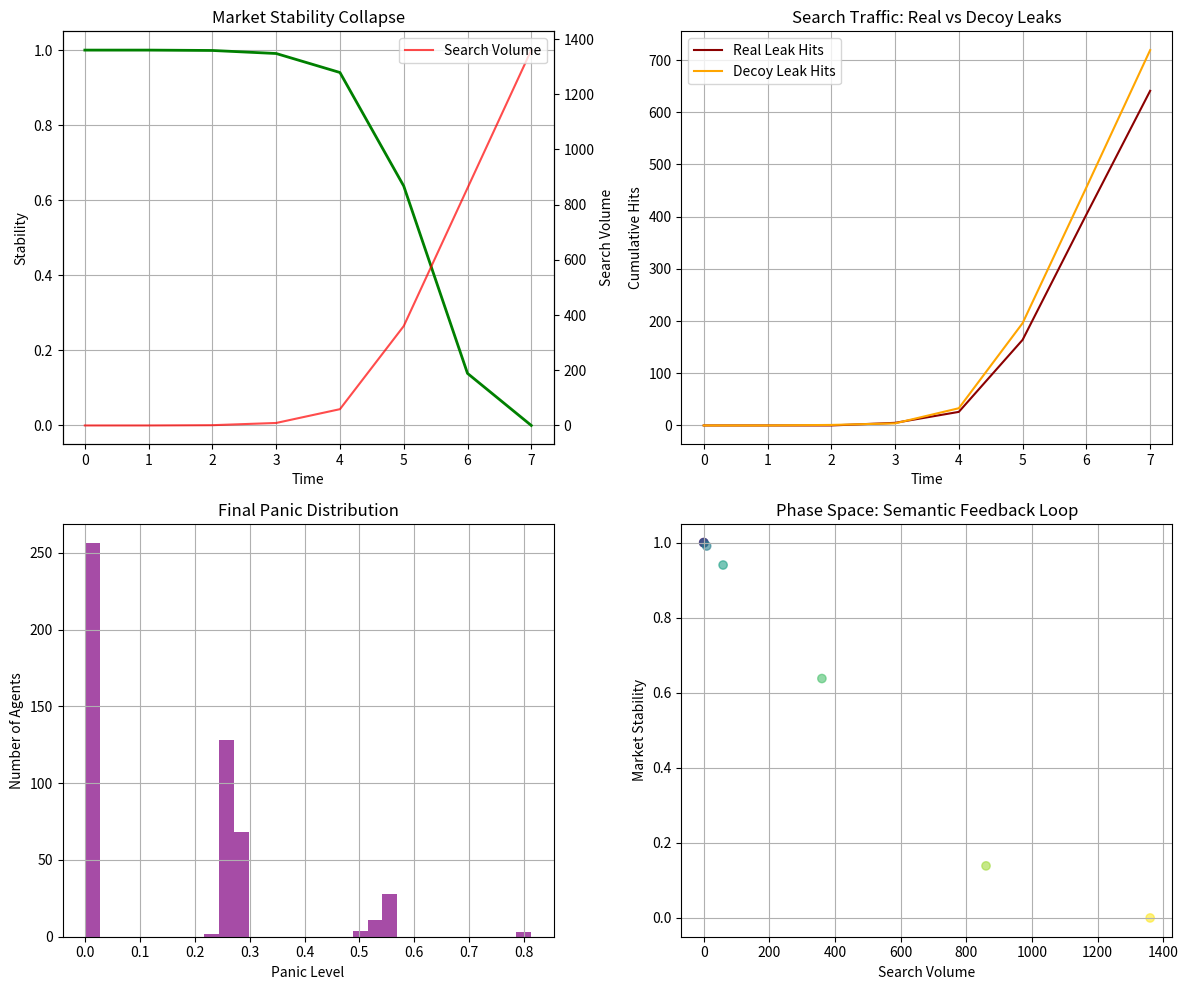
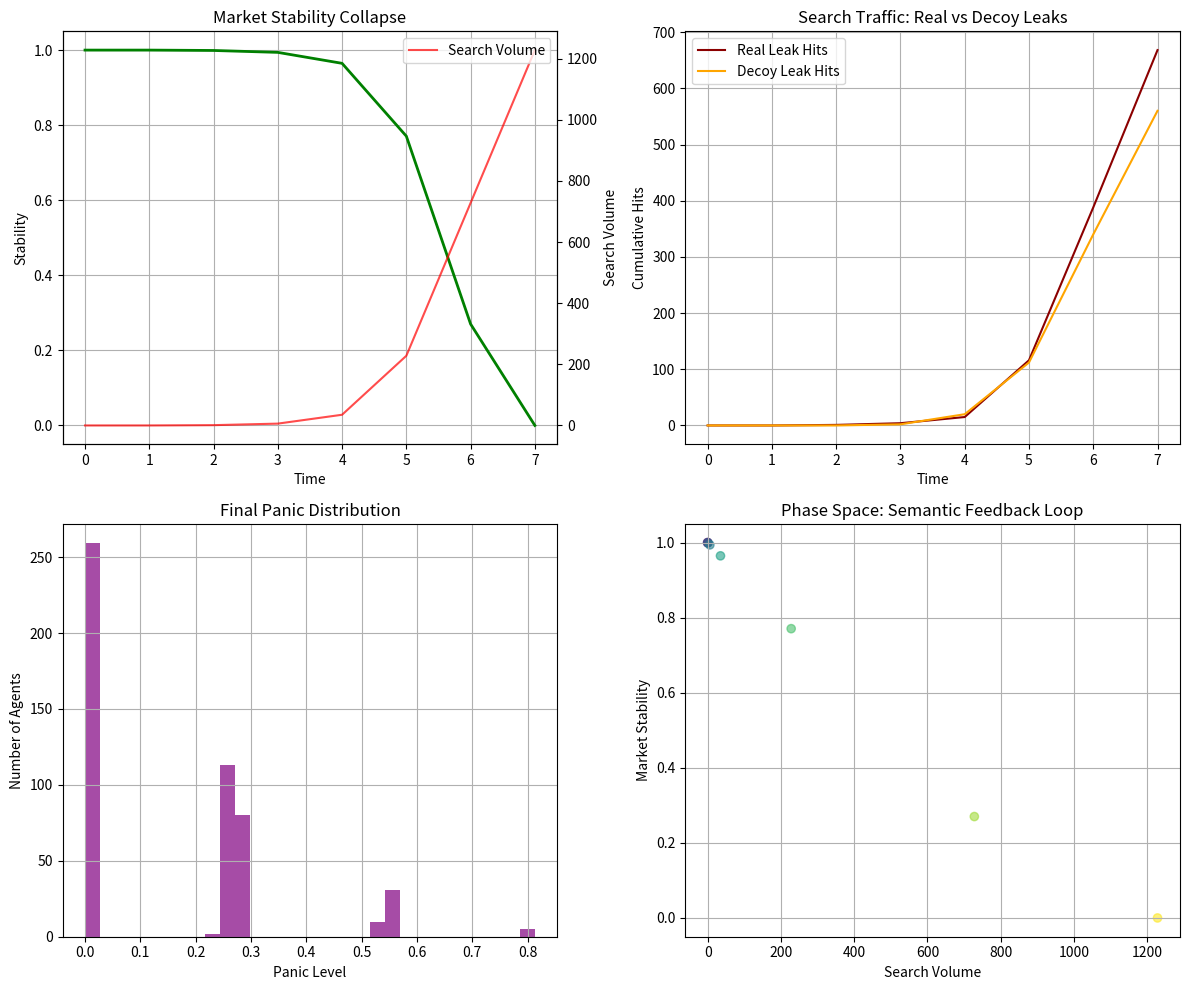

The script that saved these images, in order:
# ---------------------------------------------------------------------------
# OMEGA PROTOCOL - ALL RIGHTS RESERVED
# Copyright (c) 2026 Jacob M. (jake.s.dev1991@gmail.com | 217-799-8720)
# Usage restricted to academic research and review only. No monetization.
# See LICENSE.txt for full terms.
# ---------------------------------------------------------------------------
import numpy as np
import networkx as nx
import matplotlib.pyplot as plt
from collections import deque

class ReflexiveLiquidityNetwork:
    """
    Simulates the self-referential feedback loop where search queries
    ABOUT liquidity crunches BECOME the primary driver OF liquidity crunches.
    """
    
    def __init__(self, n_agents=1000, n_leak_sites=50):
        self.n_agents = n_agents
        self.n_leak_sites = n_leak_sites
        
        # Market state: 1.0 = stable, 0.0 = shredded
        self.market_stability = 1.0
        
        # Agent network (small-world, like information diffusion)
        self.G = nx.watts_strogatz_graph(n_agents, k=6, p=0.3)
        
        # Each agent has: search activity, panic level, liquidity position
        nx.set_node_attributes(self.G, 0.0, 'search_intensity')
        nx.set_node_attributes(self.G, 0.0, 'panic_level')
        nx.set_node_attributes(self.G, 1.0, 'liquidity_position')
        
        # Leak sites: each has visibility and authenticity
        self.leak_sites = [{
            'visibility': np.random.exponential(0.1),
            'authenticity': 1.0,  # Real leak
            'search_hits': 0
        } for _ in range(n_leak_sites)]
        
        # Add decoy sites (semantic poison)
        self.decoy_sites = [{
            'visibility': np.random.exponential(0.15),
            'authenticity': 0.0,  # Fake leak
            'search_hits': 0
        } for _ in range(n_leak_sites // 2)]
        
        # History tracking
        self.history = {
            'time': [],
            'market_stability': [],
            'total_search_volume': [],
            'real_leak_hits': [],
            'decoy_leak_hits': []
        }
    
    def semantic_feedback_step(self, time_step):
        """One timestep of semantic-market feedback"""
        
        # 1. AGENTS PERFORM SEARCHES (reflexive layer)
        # Search probability increases with market instability AND previous searches
        base_search_prob = 0.001
        instability_factor = (1.0 - self.market_stability) * 10.0
        
        for node in self.G.nodes():
            # Neighbor panic contagion
            neighbor_panic = np.mean([self.G.nodes[nb]['panic_level'] 
                                     for nb in self.G.neighbors(node)])
            
            search_prob = base_search_prob + instability_factor + neighbor_panic * 0.5
            
            if np.random.random() < search_prob:
                self.G.nodes[node]['search_intensity'] += 1
                
                # Agent finds a leak site with probability proportional to visibility
                all_sites = self.leak_sites + self.decoy_sites
                visibilities = [site['visibility'] for site in all_sites]
                found_site = np.random.choice(all_sites, p=visibilities/np.sum(visibilities))
                found_site['search_hits'] += 1
                
                # If site is "authentic" and contains "crunch" narrative, increase panic
                if found_site['authenticity'] == 1.0 and 'crunch' in self._sample_narrative():
                    self.G.nodes[node]['panic_level'] = min(1.0, 
                        self.G.nodes[node]['panic_level'] + 0.3)
        
        # 2. PANIC DRIVES LIQUIDITY WITHDRAWAL (market layer)
        for node in self.G.nodes():
            panic = self.G.nodes[node]['panic_level']
            # Panic -> withdraw liquidity
            self.G.nodes[node]['liquidity_position'] -= panic * 0.05
            
            # Panic decays slowly (forgetting)
            self.G.nodes[node]['panic_level'] *= 0.95
        
        # 3. MARKET STABILITY UPDATE
        # Systemic stability is average liquidity, but with non-linear collapse threshold
        avg_liquidity = np.mean([self.G.nodes[n]['liquidity_position'] for n in self.G.nodes()])
        
        # Reflexive feedback: search volume amplifies fragility
        total_search_volume = sum(self.G.nodes[n]['search_intensity'] for n in self.G.nodes())
        
        # Non-linear collapse: if searches spike when liquidity is low, accelerate shredding
        self.market_stability = avg_liquidity * (1.0 - 0.001 * total_search_volume)
        self.market_stability = max(0.0, min(1.0, self.market_stability))
        
        # 4. RECORD HISTORY
        self.history['time'].append(time_step)
        self.history['market_stability'].append(self.market_stability)
        self.history['total_search_volume'].append(total_search_volume)
        self.history['real_leak_hits'].append(sum(s['search_hits'] for s in self.leak_sites))
        self.history['decoy_leak_hits'].append(sum(s['search_hits'] for s in self.decoy_sites))
    
    def _sample_narrative(self):
        """Simulate narrative content found in leaks"""
        real_narratives = [
            "confidential_liquidity_crunch_analysis_2024.pdf",
            "internal_bitcoin_liquidity_stress_test_data.csv",
            "crisis_meeting_notes_liquidity_crunch.txt"
        ]
        decoy_narratives = [
            "liquidity_stable_2024_report.pdf",
            "bitcoin_reserves_healthy_audit.csv",
            "routine_liquidity_check_passed.txt"
        ]
        # 70% chance of real narrative if authentic site, 30% if decoy
        if np.random.random() < 0.7:
            return np.random.choice(real_narratives)
        else:
            return np.random.choice(decoy_narratives)
    
    def deploy_semantic_poison(self, poison_strength=0.5):
        """Inject decoy narratives to break search-crunch correlation"""
        for site in self.decoy_sites:
            # Boost visibility of decoys to absorb searches
            site['visibility'] *= (1 + poison_strength)
        
        print(f"[!] Deployed semantic poison: {len(self.decoy_sites)} decoy sites amplified")
    
    def run_simulation(self, steps=200, poison_step=None):
        """Run full simulation"""
        print(f"[*] Initializing reflexive network with {self.n_agents} agents...")
        
        for t in range(steps):
            self.semantic_feedback_step(t)
            
            # Deploy semantic poison at specified step
            if poison_step is not None and t == poison_step:
                self.deploy_semantic_poison()
            
            # Check for Shredding Event
            if self.market_stability < 0.1:
                print(f"[!!!] SHREDDING EVENT at t={t} (stability={self.market_stability:.3f})")
                return t
        
        print(f"[*] Simulation complete: stability={self.market_stability:.3f}")
        return steps
    
    def plot_results(self):
        """Visualize the semantic feedback loop"""
        fig, axes = plt.subplots(2, 2, figsize=(12, 10))
        
        # Plot 1: Market Stability vs Search Volume
        axes[0,0].plot(self.history['time'], self.history['market_stability'], 
                       label='Market Stability', linewidth=2, color='green')
        axes[0,0].set_xlabel('Time')
        axes[0,0].set_ylabel('Stability')
        axes[0,0].set_title('Market Stability Collapse')
        axes[0,0].grid(True)
        
        ax_twin = axes[0,0].twinx()
        ax_twin.plot(self.history['time'], self.history['total_search_volume'], 
                    label='Search Volume', color='red', alpha=0.7)
        ax_twin.set_ylabel('Search Volume')
        ax_twin.legend(loc='upper right')
        
        # Plot 2: Leak Site Hits (Real vs Decoy)
        axes[0,1].plot(self.history['time'], self.history['real_leak_hits'], 
                       label='Real Leak Hits', color='darkred')
        axes[0,1].plot(self.history['time'], self.history['decoy_leak_hits'], 
                       label='Decoy Leak Hits', color='orange')
        axes[0,1].set_xlabel('Time')
        axes[0,1].set_ylabel('Cumulative Hits')
        axes[0,1].set_title('Search Traffic: Real vs Decoy Leaks')
        axes[0,1].legend()
        axes[0,1].grid(True)
        
        # Plot 3: Network Panic Distribution
        panic_levels = [self.G.nodes[n]['panic_level'] for n in self.G.nodes()]
        axes[1,0].hist(panic_levels, bins=30, color='purple', alpha=0.7)
        axes[1,0].set_xlabel('Panic Level')
        axes[1,0].set_ylabel('Number of Agents')
        axes[1,0].set_title('Final Panic Distribution')
        axes[1,0].grid(True)
        
        # Plot 4: Phase Space (Stability vs Search Volume)
        axes[1,1].scatter(self.history['total_search_volume'], 
                         self.history['market_stability'],
                         c=self.history['time'], cmap='viridis', alpha=0.6)
        axes[1,1].set_xlabel('Search Volume')
        axes[1,1].set_ylabel('Market Stability')
        axes[1,1].set_title('Phase Space: Semantic Feedback Loop')
        axes[1,1].grid(True)
        
        plt.tight_layout()
        plt.savefig('semantic_feedback_disruption.png', dpi=150)
        print("[*] Plot saved to semantic_feedback_disruption.png")
        return fig

# Run the disruption simulation
print("="*60)
print("NEO-Ω PROTOCOL: SEMANTIC REFLEXIVITY SIMULATION")
print("="*60)

# Scenario 1: No intervention (Engine's approach)
print("\n[SCENARIO 1] Engine's Approach: Monitor liquidity fields, no semantic intervention")
network_vanilla = ReflexiveLiquidityNetwork(n_agents=500, n_leak_sites=25)
shredding_time_vanilla = network_vanilla.run_simulation(steps=150, poison_step=None)

# Scenario 2: Semantic poisoning at t=50
print("\n[SCENARIO 2] Neo-Ω Protocol: Deploy semantic poison at t=50")
network_poison = ReflexiveLiquidityNetwork(n_agents=500, n_leak_sites=25)
shredding_time_poison = network_poison.run_simulation(steps=150, poison_step=50)

# Compare results
print("\n" + "="*60)
print("RESULTS COMPARISON")
print("="*60)
print(f"Time to Shredding (No Intervention): {shredding_time_vanilla} steps")
print(f"Time to Shredding (Semantic Poison): {shredding_time_poison} steps")
print(f"Stability Extension: {shredding_time_poison - shredding_time_vanilla} steps")
print(f"Poison Effectiveness: {(shredding_time_poison - shredding_time_vanilla) / shredding_time_vanilla * 100:.1f}% delay")

# Plot both scenarios
fig1 = network_vanilla.plot_results()
fig2 = network_poison.plot_results()

plt.show()
